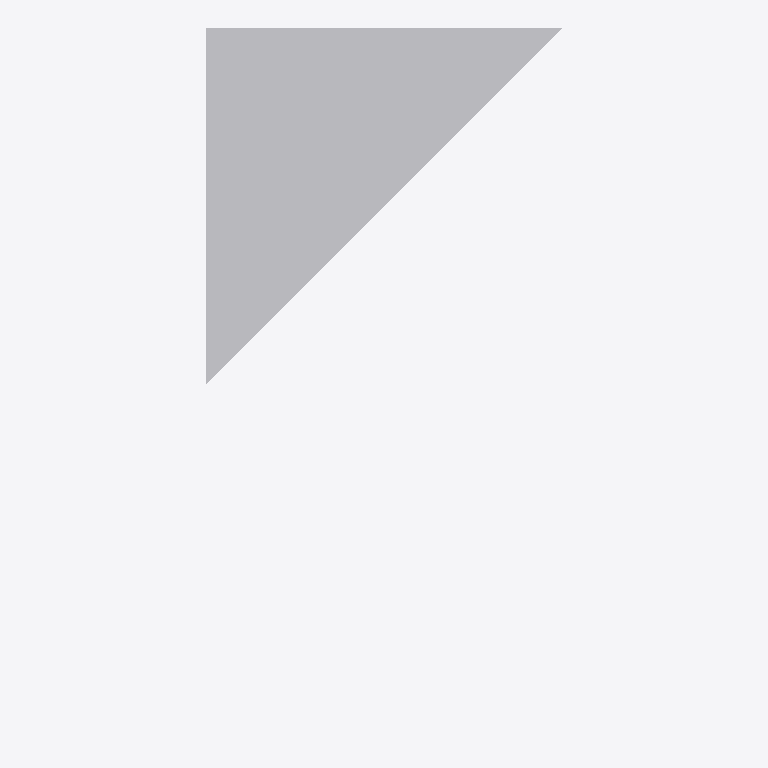
Plan cut of the same IFC building model at storey 'TOP LEVEL' (level 6.00 m, cut at 7.40 m), seen from above with north up, elements coloured by IFC class (only those large enough to see are counted): 1 other element (light grey). No cut surface shows.
Extent 6.0 m × 12.0 m × 3.0 m (x, y, z). Storeys (3): BASE LEVEL at 0.00 m; LEVEL 2 at 3.00 m; TOP LEVEL at 6.00 m. Elements (3): 3 IfcStructuralSurfaceMember.

HEADER;
FILE_DESCRIPTION((''),'2;1');
FILE_NAME('','2018-06-06T10:05:36',(''),(''),'Xbim File Processor version 4.0.0.0','Xbim version 4.0.0.0','');
FILE_SCHEMA(('IFC4'));
ENDSEC;
DATA;
#1=IFCPROJECT('09aOrDJSvA5QAUFwGKuyrk',#2,'NEWSAP_Str_Structure',$,$,'longName__NEWSAP_Str_Structure','Modeling',(#67,#96),#8);
#46=IFCSITE('1Fwy$E3ujBVB6UuCsqvScT',#2,'simple Site',$,$,#49,$,$,.ELEMENT.,(42,21,31,181945),(-71,-3,-24,-263305),0.0,$,$);
#51=IFCBUILDING('1zxAq9miT0LRMZ2YlqdfBI',#2,'simple building',$,$,#52,$,$,.ELEMENT.,$,$,$);
#54=IFCBUILDINGSTOREY('0$Gt0IgdH1QOwuL8VWCyAI',#2,'BASE LEVEL',$,$,#55,$,'BASE LEVEL',.ELEMENT.,0.0);
#57=IFCBUILDINGSTOREY('0xoi$Cy9b4KuKPASDLlk7h',#2,'LEVEL 2',$,$,#58,$,'LEVEL 2',.ELEMENT.,3000.0);
#61=IFCBUILDINGSTOREY('2076CRBBD47wCQzqUIs3FZ',#2,'TOP LEVEL',$,$,#62,$,'TOP LEVEL',.ELEMENT.,6000.0);
#975=IFCSTRUCTURALSURFACEMEMBER('0gCNj9hlLADOXl8QfUxDkY',#2,'7',$,$,#314,#988,.SHELL.,250.0);
ENDSEC;
